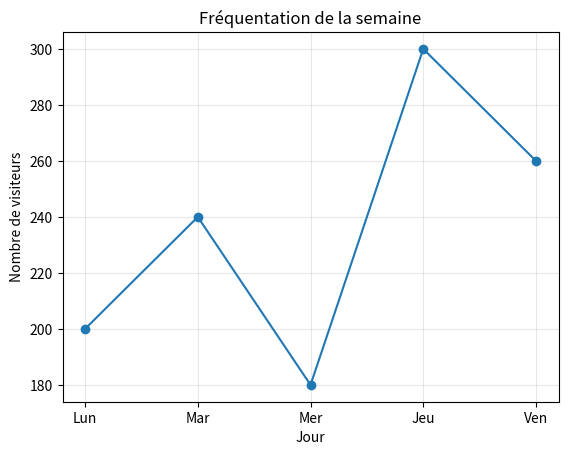
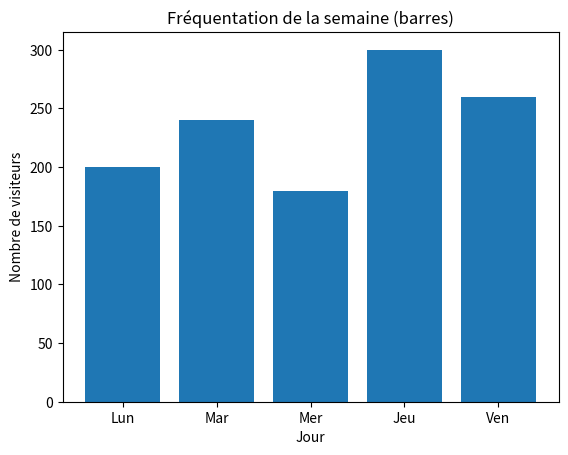
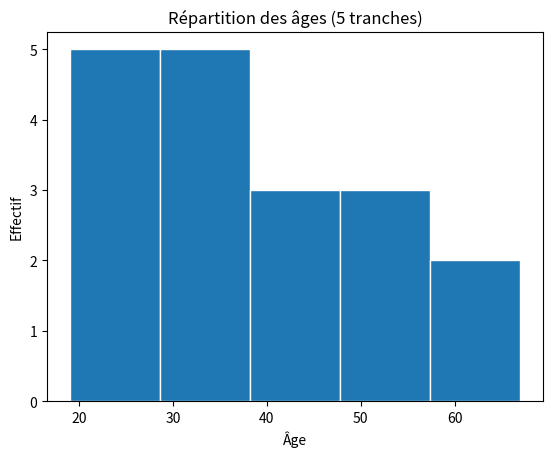

These charts were generated, in order, by the following Python code:
"""Chapitre 11 — corrigé de l'exercice : la fréquentation de la semaine.

Chaque fonction **renvoie** sa figure au lieu d'appeler plt.show() elle-même.
Deux avantages : on peut enchaîner les graphiques, et on peut les tester
(voir test_exercice_visualisation.py) sans ouvrir la moindre fenêtre.

Usage :
    python exercice_visualisation.py         # affiche les fenêtres
    python exercice_visualisation.py --png   # écrit les fichiers .png
"""

from __future__ import annotations

import sys

import matplotlib.pyplot as plt
from matplotlib.figure import Figure

JOURS = ["Lun", "Mar", "Mer", "Jeu", "Ven"]
VISITEURS = [200, 240, 180, 300, 260]
AGES = [19, 22, 25, 25, 28, 31, 33, 34, 34, 36, 39, 41, 45, 48, 52, 55, 61, 67]


# --------------------------------------------------------------- question 2
def courbe_frequentation(jours=JOURS, visiteurs=VISITEURS) -> Figure:
    """Une courbe : la bonne forme quand l'axe des X est ordonné (le temps)."""
    figure, axes = plt.subplots()
    axes.plot(jours, visiteurs, marker="o")
    axes.set_title("Fréquentation de la semaine")
    axes.set_xlabel("Jour")
    axes.set_ylabel("Nombre de visiteurs")
    axes.grid(True, alpha=0.3)
    return figure


# --------------------------------------------------------------- question 3
def barres_frequentation(jours=JOURS, visiteurs=VISITEURS) -> Figure:
    """Les mêmes données en barres : on compare des catégories."""
    figure, axes = plt.subplots()
    axes.bar(jours, visiteurs)
    axes.set_title("Fréquentation de la semaine (barres)")
    axes.set_xlabel("Jour")
    axes.set_ylabel("Nombre de visiteurs")
    return figure


# ------------------------------------------------------------------- bonus
def histogramme_ages(ages=AGES, bins: int = 5) -> Figure:
    """Un histogramme : la répartition d'une seule variable numérique.

    `bins` n'est pas un détail : trop peu de tranches lisse tout, trop de
    tranches transforme le dessin en peigne. Essayez 5 puis 20.
    """
    figure, axes = plt.subplots()
    axes.hist(ages, bins=bins, edgecolor="white")
    axes.set_title(f"Répartition des âges ({bins} tranches)")
    axes.set_xlabel("Âge")
    axes.set_ylabel("Effectif")
    return figure


def jour_le_plus_frequente(jours=JOURS, visiteurs=VISITEURS) -> str:
    """La lecture du graphique, en code : le pic de la semaine."""
    return jours[visiteurs.index(max(visiteurs))]


def jour_le_moins_frequente(jours=JOURS, visiteurs=VISITEURS) -> str:
    """Et le creux."""
    return jours[visiteurs.index(min(visiteurs))]


def main(argv: list[str]) -> int:
    en_png = "--png" in argv

    figures = {
        "courbe.png": courbe_frequentation(),
        "barres.png": barres_frequentation(),
        "histogramme.png": histogramme_ages(),
    }

    print(f"Pic de la semaine   : {jour_le_plus_frequente()}")
    print(f"Creux de la semaine : {jour_le_moins_frequente()}")

    if en_png:
        for nom, figure in figures.items():
            figure.savefig(nom, dpi=120, bbox_inches="tight")
            print(f"écrit : {nom}")
    else:
        plt.show()

    return 0


if __name__ == "__main__":
    raise SystemExit(main(sys.argv))
